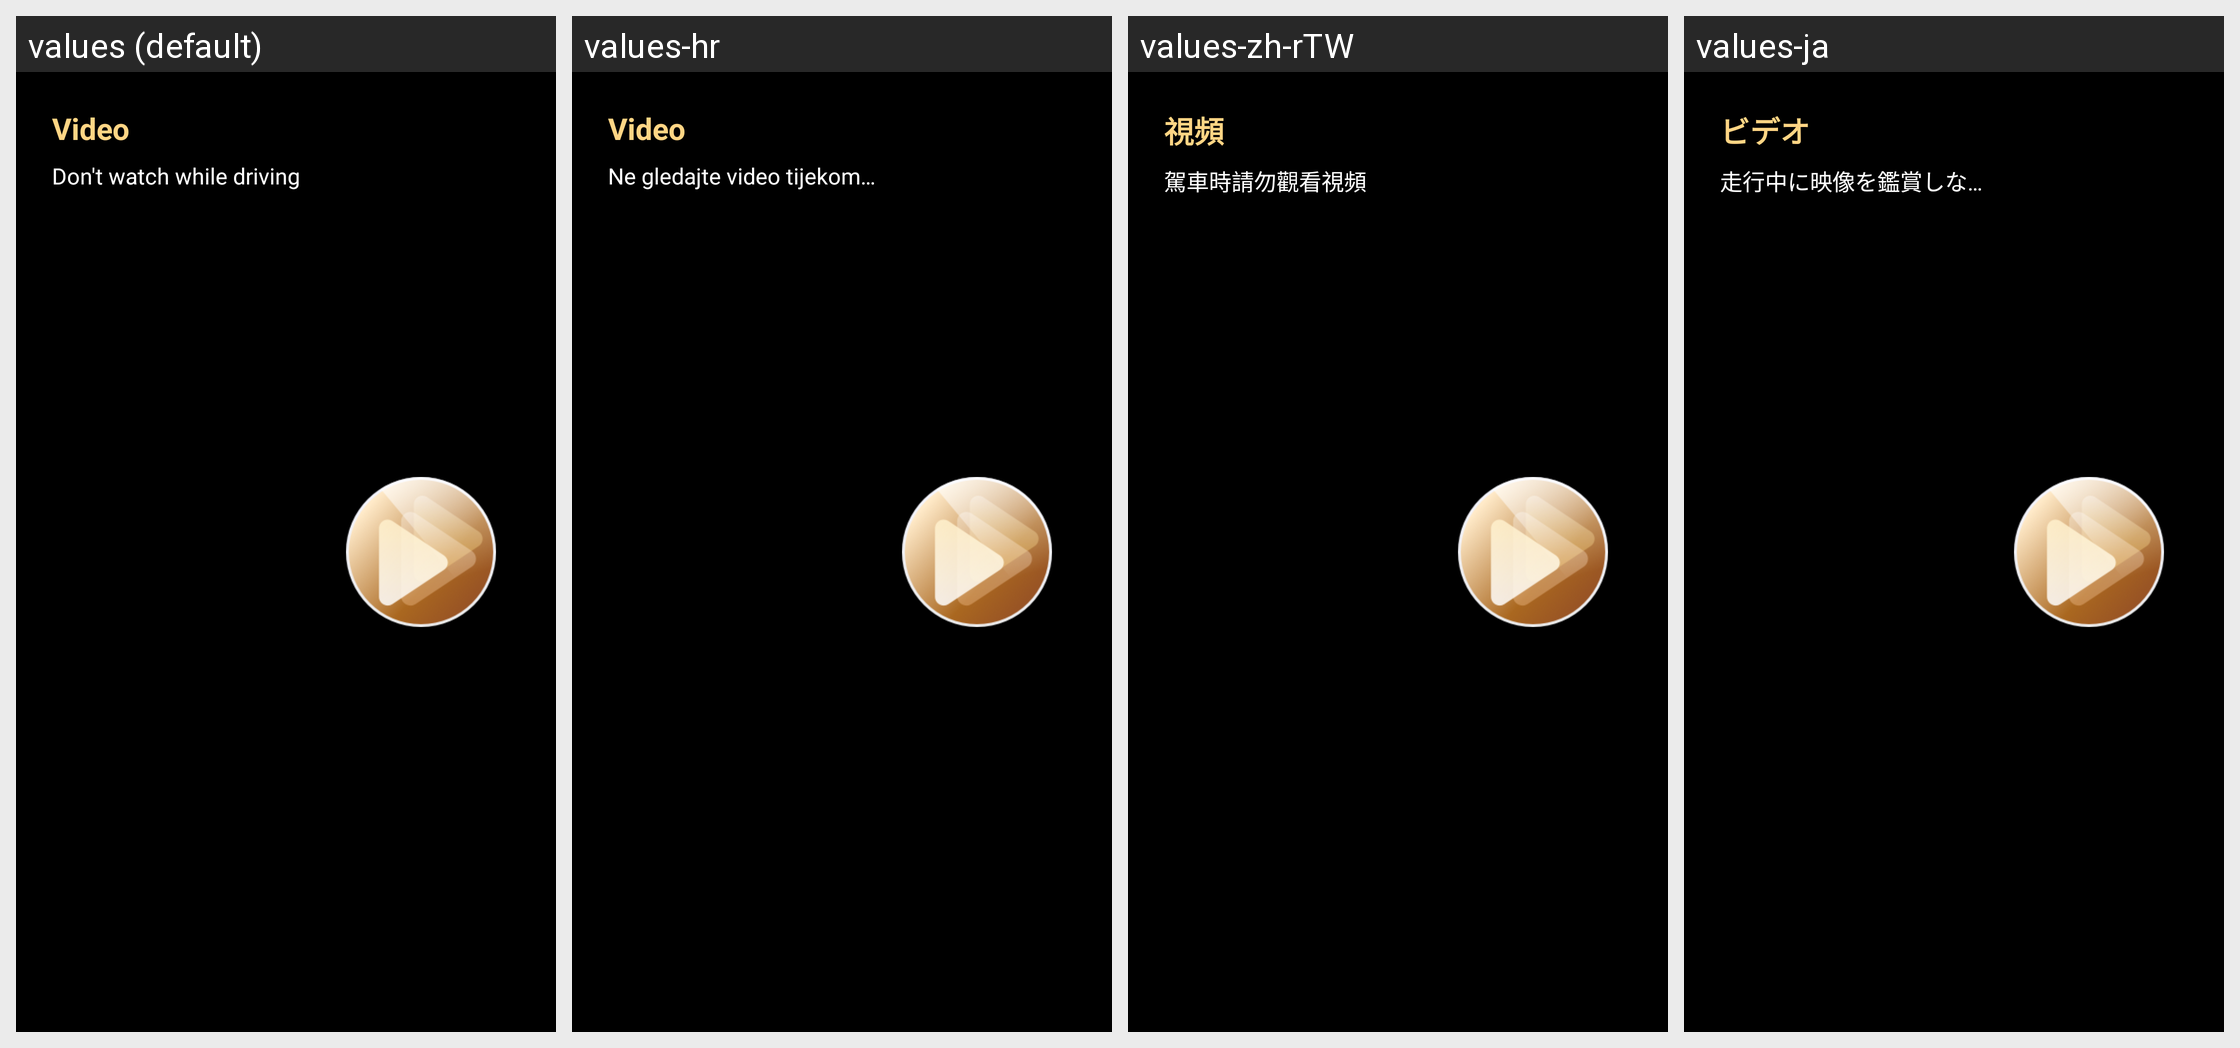

The Android screen above is rendered under several locales of the same app. Produce the string resources it draws, with the default and per-locale values.
Android screen res/layout/view_id9_als_video.xml rendered under 4 locales, left to right: values (default), values-hr, values-zh-rTW, values-ja. Device: Nexus 5 (rendered at 1080×1920; each locale shown at half size, 540×960, under a caption strip naming it); theme AppTheme.
Other locales in the repository, not shown: values-ar, values-cs, values-de, values-el, values-es, values-fr, values-it, values-iw-rIL, values-ko, values-nl, values-pl, values-pt, values-ru, values-th, values-tr-rTR, values-vi-rVN, values-zh-rCN.
Strings drawn on this screen, with the default value and each locale's value (text and hints the layout hard-codes, and strings that could not be matched under every locale, appear in the picture but are not listed):

video
  values: Video
  values-hr: Video
  values-zh-rTW: 視頻
  values-ja: ビデオ

ksw_id7_hd_video_warning
  values: Don't watch while driving
  values-hr: Ne gledajte video tijekom vožnje
  values-zh-rTW: 駕車時請勿觀看視頻
  values-ja: 走行中に映像を鑑賞しないでください。
